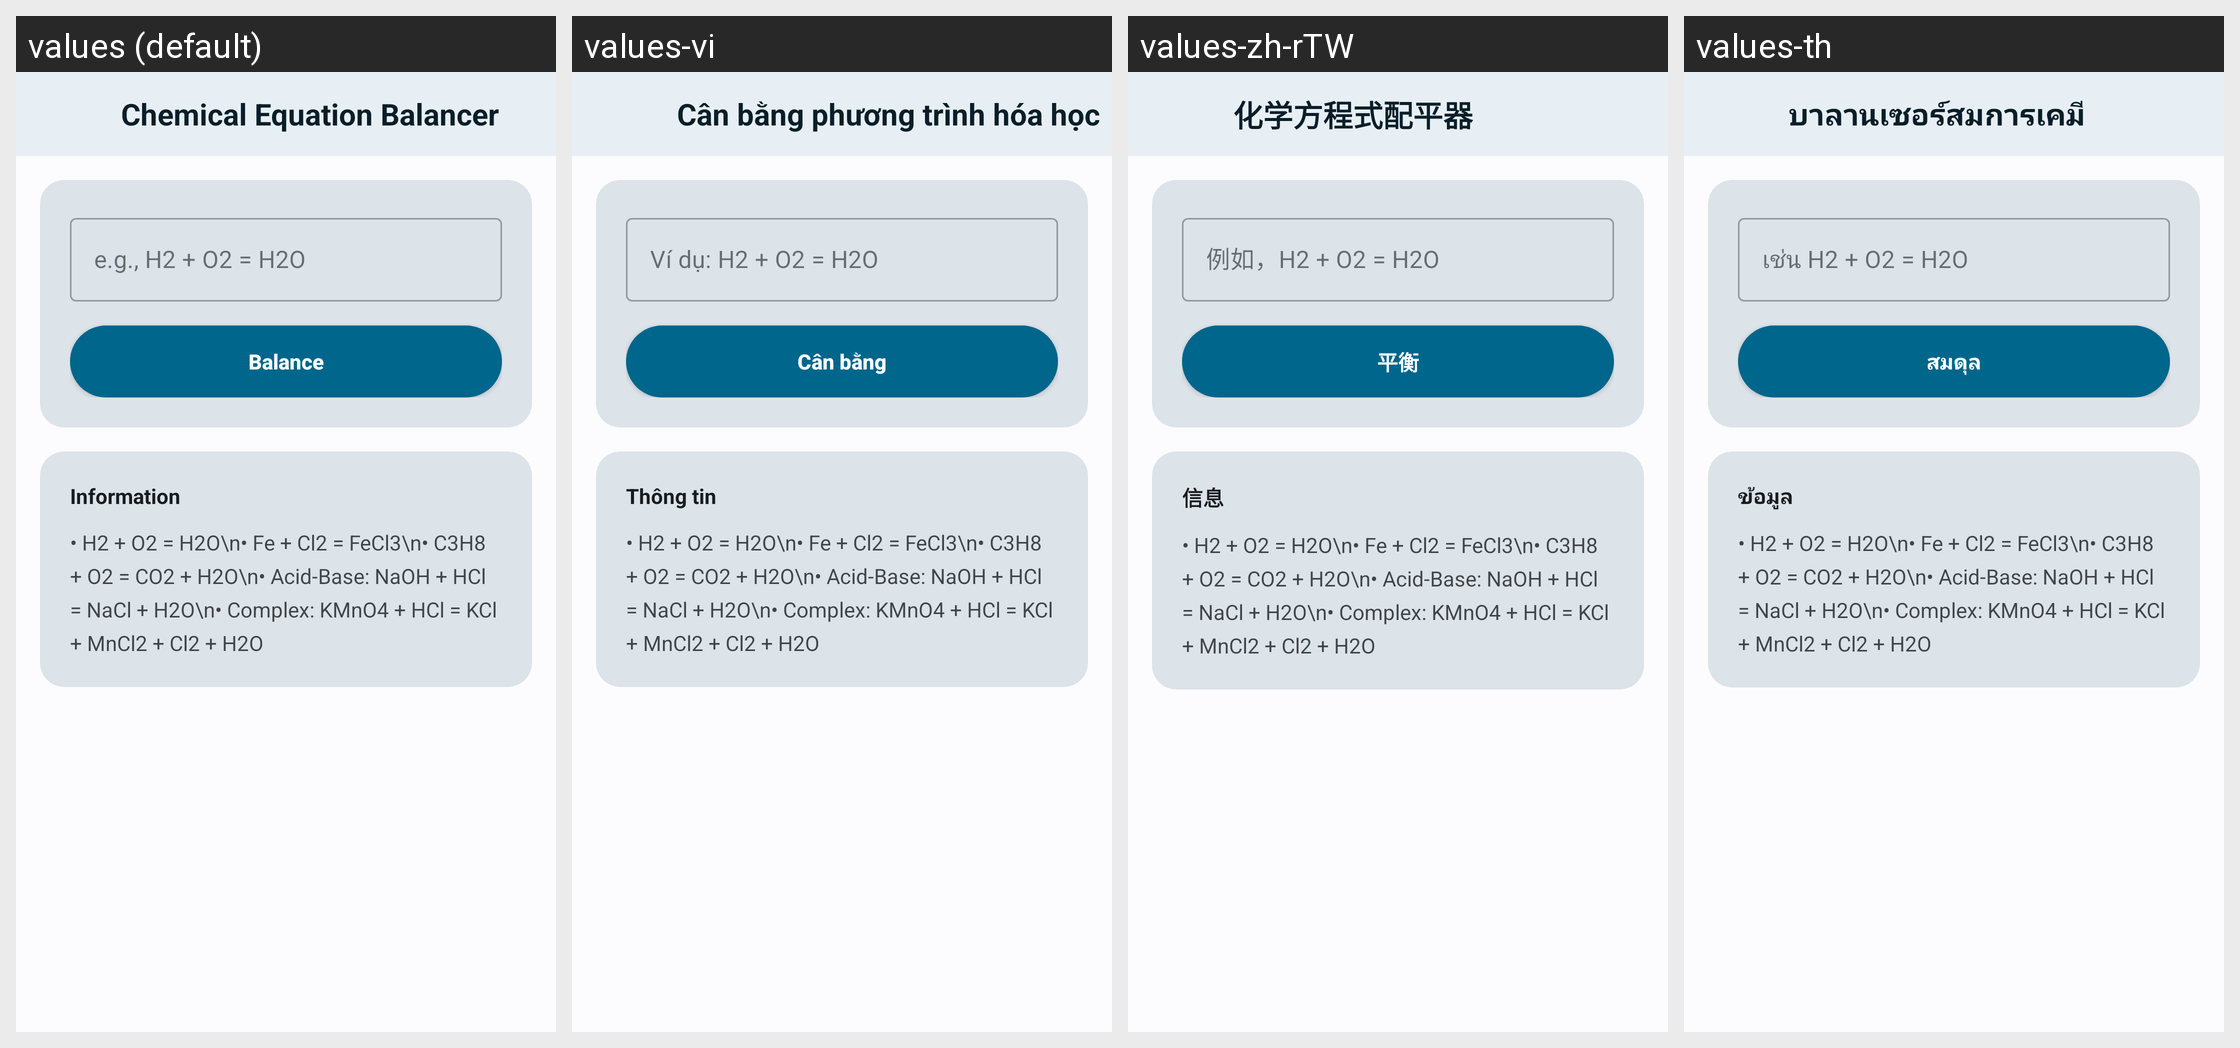

Strings drawn on this Android screen and how each of the app's shown locales translates them:
Android screen res/layout/a_equation_balancer.xml rendered under 4 locales, left to right: values (default), values-vi, values-zh-rTW, values-th. Device: Nexus 5 (rendered at 1080×1920; each locale shown at half size, 540×960, under a caption strip naming it); theme AppTheme.
Other locales in the repository, not shown: values-ar, values-de, values-es, values-fr, values-hi, values-in, values-it, values-ja, values-ko, values-pt, values-pt-rBR, values-ru, values-zh.
Strings drawn on this screen, with the default value and each locale's value (text and hints the layout hard-codes, and strings that could not be matched under every locale, appear in the picture but are not listed):

balancer_input_hint
  values: e.g., H2 + O2 = H2O
  values-vi: Ví dụ: H2 + O2 = H2O
  values-zh-rTW: 例如，H2 + O2 = H2O
  values-th: เช่น H2 + O2 = H2O

balancer_btn
  values: Balance
  values-vi: Cân bằng
  values-zh-rTW: 平衡
  values-th: สมดุล

info_title
  values: Information
  values-vi: Thông tin
  values-zh-rTW: 信息
  values-th: ข้อมูล
